The GitHub repository Lastopia/COMP9517-Arcadia contains a labelled image folder "NN_Dataset" with 12 categories: ants, bees, beetles, caterpillars, earthworms, earwigs, grasshoppers, moths, slugs, snails, wasps, weevils. Examples follow, each with its label.

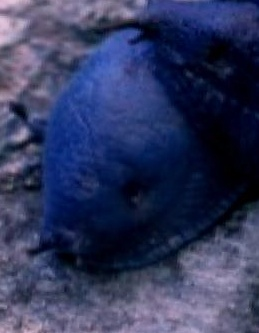
Label: slugs

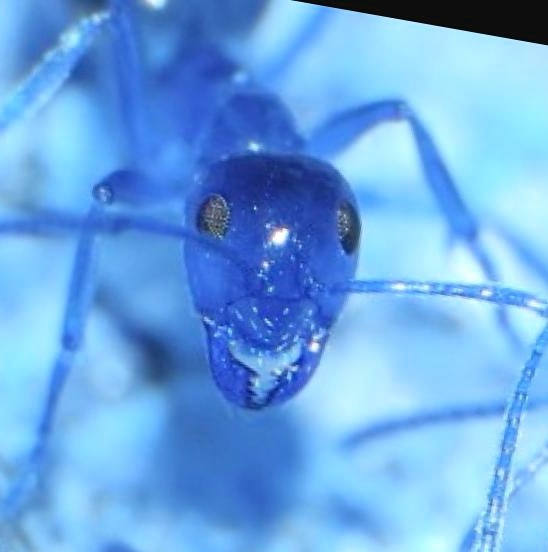
Label: ants

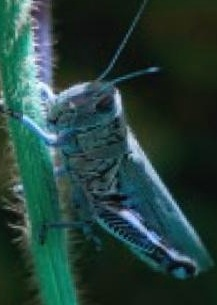
Label: grasshoppers

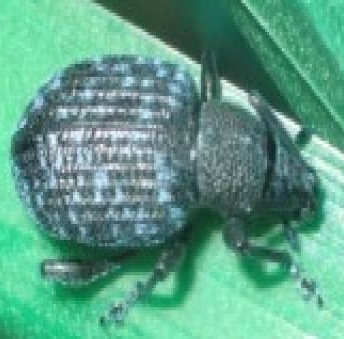
Label: weevils

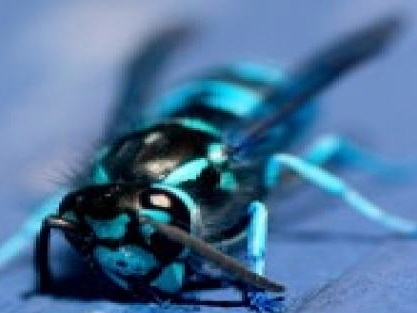
Label: wasps

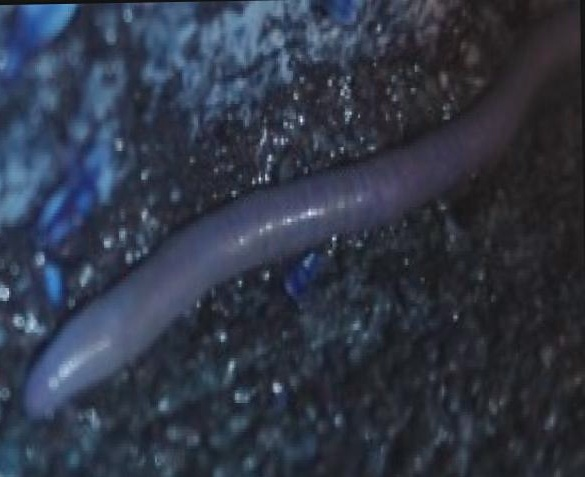
Label: earthworms
